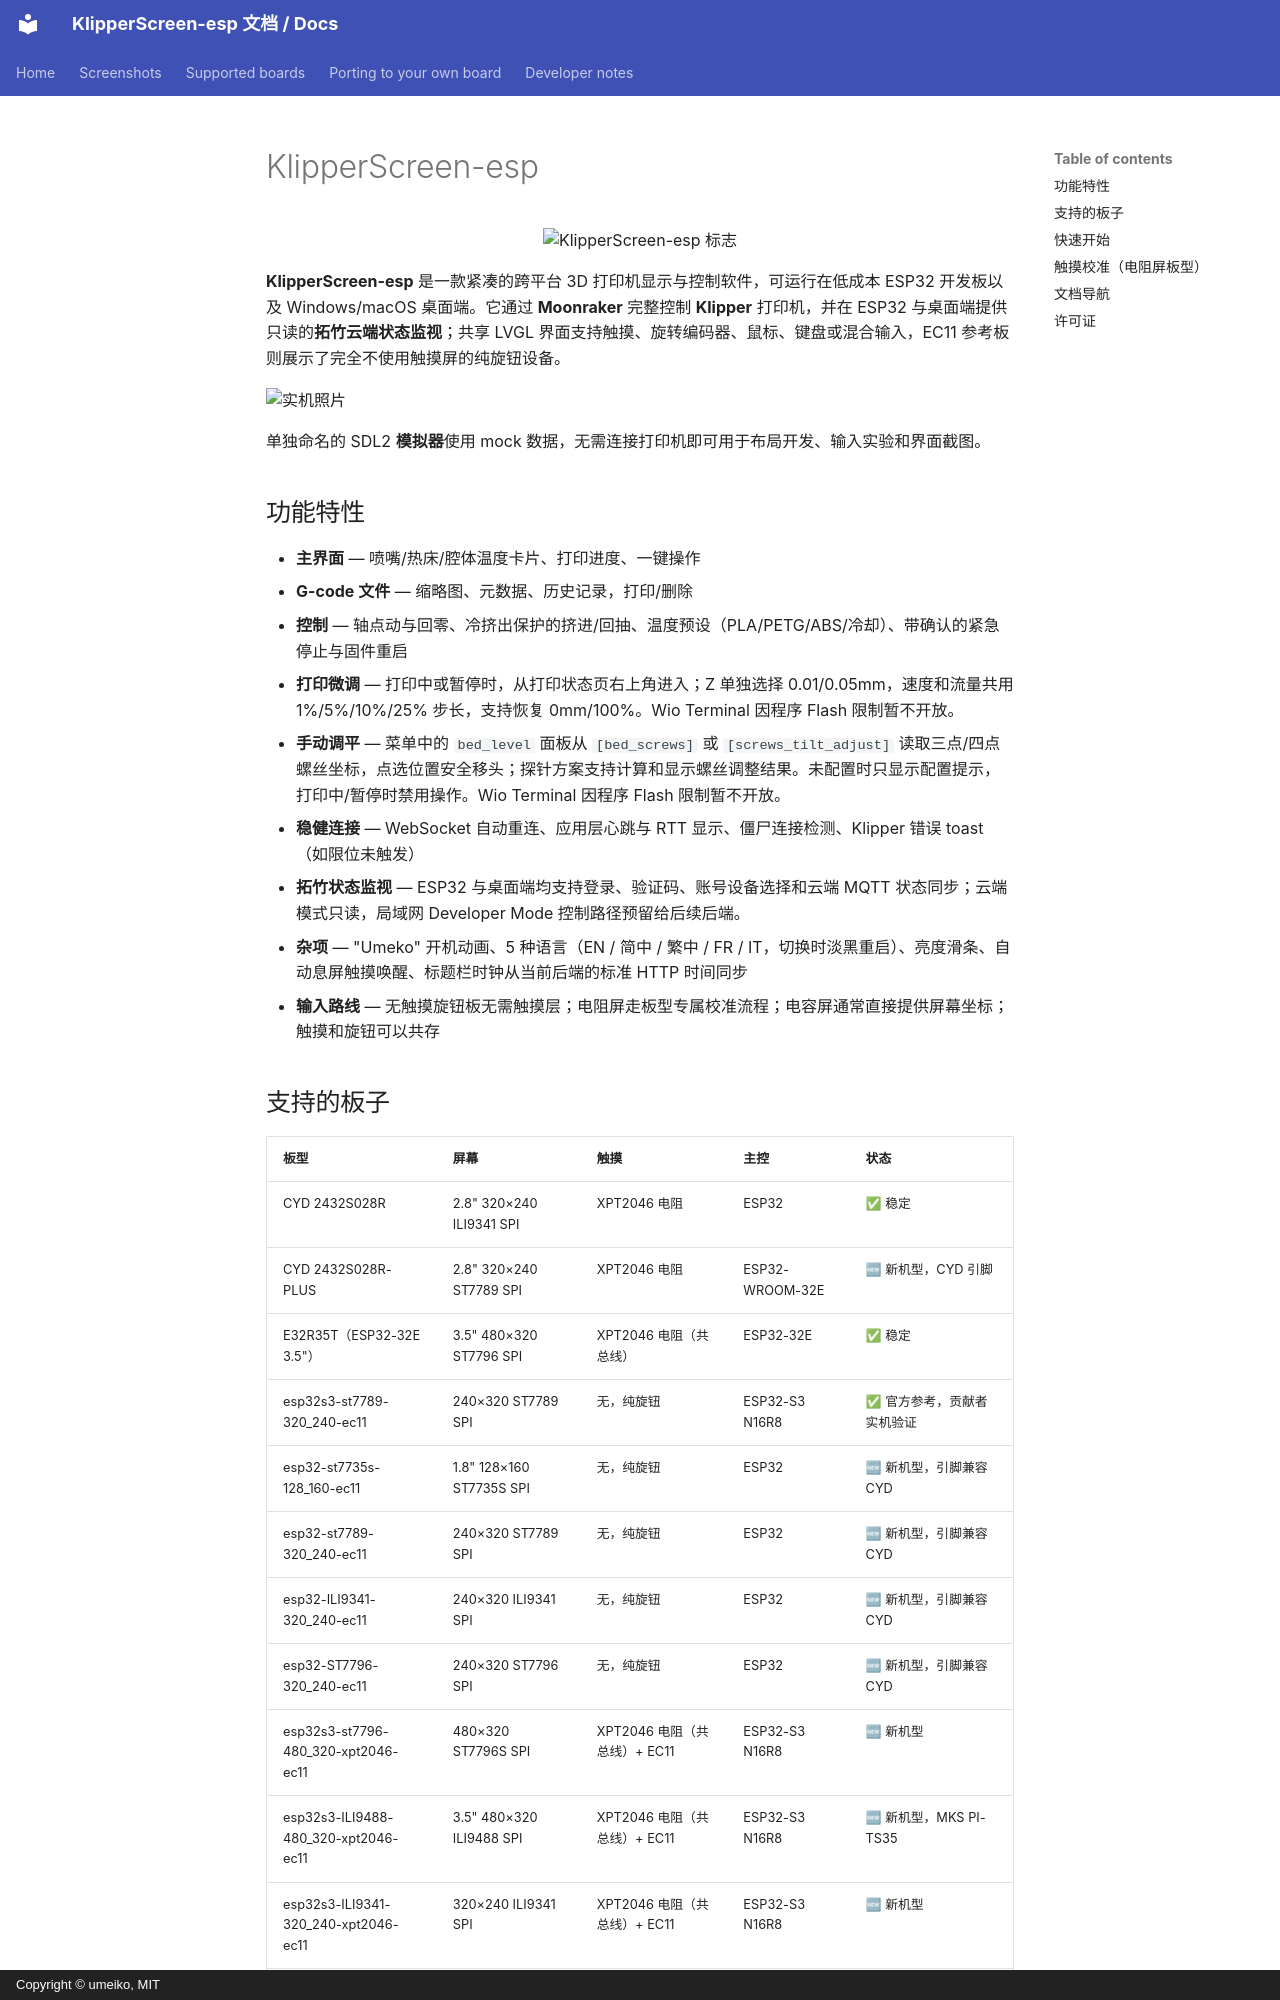

repository: umeiko/KlipperScreen-esp · page: index.zh/index.html · generator: mkdocs · copyright: Copyright © umeiko, MIT

# KlipperScreen-esp

<p align="center">
  <img src="assets/branding/klipperscreen-esp-logo-v1.png" alt="KlipperScreen-esp 标志" width="520">
</p>

**KlipperScreen-esp** 是一款紧凑的跨平台 3D 打印机显示与控制软件，可运行在低成本 ESP32 开发板以及 Windows/macOS 桌面端。它通过 **Moonraker** 完整控制 **Klipper** 打印机，并在 ESP32 与桌面端提供只读的**拓竹云端状态监视**；共享 LVGL 界面支持触摸、旋转编码器、鼠标、键盘或混合输入，EC11 参考板则展示了完全不使用触摸屏的纯旋钮设备。

![实机照片](screenshots/main_photo.jpg)

单独命名的 SDL2 **模拟器**使用 mock 数据，无需连接打印机即可用于布局开发、输入实验和界面截图。

## 功能特性

- **主界面** — 喷嘴/热床/腔体温度卡片、打印进度、一键操作
- **G-code 文件** — 缩略图、元数据、历史记录，打印/删除
- **控制** — 轴点动与回零、冷挤出保护的挤进/回抽、温度预设（PLA/PETG/ABS/冷却）、带确认的紧急停止与固件重启
- **打印微调** — 打印中或暂停时，从打印状态页右上角进入；Z 单独选择 0.01/0.05mm，速度和流量共用 1%/5%/10%/25% 步长，支持恢复 0mm/100%。Wio Terminal 因程序 Flash 限制暂不开放。
- **手动调平** — 菜单中的 `bed_level` 面板从 `[bed_screws]` 或 `[screws_tilt_adjust]` 读取三点/四点螺丝坐标，点选位置安全移头；探针方案支持计算和显示螺丝调整结果。未配置时只显示配置提示，打印中/暂停时禁用操作。Wio Terminal 因程序 Flash 限制暂不开放。
- **稳健连接** — WebSocket 自动重连、应用层心跳与 RTT 显示、僵尸连接检测、Klipper 错误 toast（如限位未触发）
- **拓竹状态监视** — ESP32 与桌面端均支持登录、验证码、账号设备选择和云端 MQTT 状态同步；云端模式只读，局域网 Developer Mode 控制路径预留给后续后端。
- **杂项** — "Umeko" 开机动画、5 种语言（EN / 简中 / 繁中 / FR / IT，切换时淡黑重启）、亮度滑条、自动息屏触摸唤醒、标题栏时钟从当前后端的标准 HTTP 时间同步
- **输入路线** — 无触摸旋钮板无需触摸层；电阻屏走板型专属校准流程；电容屏通常直接提供屏幕坐标；触摸和旋钮可以共存
